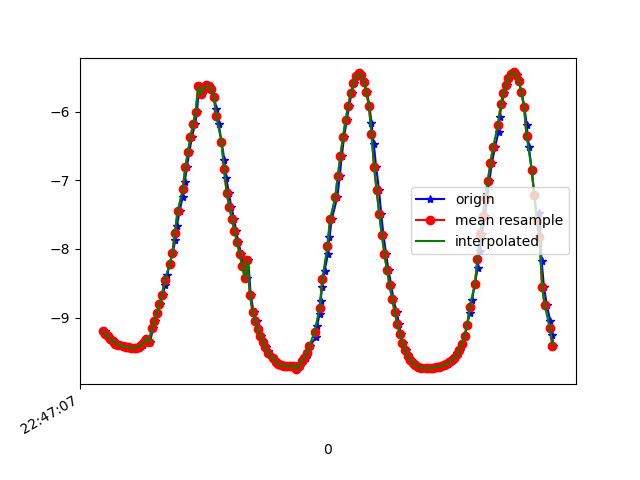

Source data for this figure (header and first rows):
1617835628056, 531271615769763, -9.2015915, -3.3720105, -0.016072595
1617835628071, 531271635000533, -9.244, -3.251, -0.1374
1617835628083, 531271654231303, -9.276, -3.161, -0.00708
1617835628102, 531271673462073, -9.315, -3.045, -0.004569
1617835628126, 531271692692843, -9.343, -2.956, -0.1037
1617835628143, 531271711923613, -9.369, -2.875, -0.01775
1617835628159, 531271731154383, -9.391, -2.799, -0.08427
1617835628179, 531271750385153, -9.4, -2.768, -0.1292
1617835628204, 531271769615923, -9.413, -2.727, -0.04557
1617835628216, 531271788846693, -9.426, -2.679, -0.1061
1617835628234, 531271808077463, -9.428, -2.675, -0.06996
1617835628254, 531271827308233, -9.434, -2.653, 0.02897
1617835628275, 531271846539003, -9.444, -2.619, -0.0238
1617835628292, 531271865769773, -9.443, -2.619, 0.03482
1617835628312, 531271885000543, -9.439, -2.63, 0.1468
1617835628333, 531271904231313, -9.432, -2.661, 0.06563
1617835628355, 531271923462083, -9.398, -2.775, 0.098
1617835628368, 531271942692853, -9.358, -2.899, 0.2471
1617835628387, 531271961923623, -9.308, -3.049, 0.3173
1617835628407, 531271981154393, -9.362, -2.88, 0.3227
1617835628431, 531272000385163, -9.155, -3.479, 0.355
1617835628444, 531272019615933, -9.051, -3.742, 0.3346
1617835628463, 531272038846703, -8.934, -4.015, 0.3136
1617835628485, 531272058077473, -8.808, -4.286, 0.3068
1617835628505, 531272077308243, -8.673, -4.552, 0.3212
1617835628523, 531272096539013, -8.53, -4.811, 0.3551
1617835628539, 531272115769783, -8.38, -5.064, 0.4047
1617835628560, 531272135000553, -8.222, -5.312, 0.4727
1617835628584, 531272154231323, -8.052, -5.559, 0.549
1617835628603, 531272173462093, -7.866, -5.813, 0.6185
1617835628615, 531272192692863, -7.661, -6.076, 0.6604
1617835628636, 531272211923633, -7.451, -6.332, 0.6616
1617835628660, 531272231154403, -7.24, -6.574, 0.6414
1617835628676, 531272250385173, -7.027, -6.803, 0.6185
1617835628692, 531272269615943, -6.812, -7.02, 0.6036
1617835628711, 531272288846713, -6.589, -7.229, 0.5949
1617835628731, 531272308077483, -6.374, -7.42, 0.594
1617835628755, 531272327308253, -6.179, -7.583, 0.601
1617835628771, 531272346539023, -6.007, -7.719, 0.611
1617835628786, 531272365769793, -5.617, -7.941, 1.193
1617835628806, 531272385000563, -5.745, -7.916, 0.6095
1617835628831, 531272404231333, -5.661, -7.978, 0.582
1617835628845, 531272423462103, -5.617, -8.012, 0.542
1617835628863, 531272442692873, -5.62, -8.013, 0.5024
1617835628881, 531272461923643, -5.669, -7.98, 0.4777
1617835628904, 531272481154413, -5.778, -7.903, 0.4477
1617835628920, 531272500385183, -5.953, -7.774, 0.4057
1617835628939, 531272519615953, -6.18, -7.597, 0.3585
1617835628960, 531272538846723, -6.441, -7.38, 0.3023
1617835628983, 531272558077493, -6.71, -7.138, 0.2426
1617835628996, 531272577308263, -6.962, -6.894, 0.2016
1617835629018, 531272596539033, -7.187, -6.661, 0.1721
1617835629035, 531272615769803, -7.385, -6.441, 0.1355
1617835629059, 531272635000573, -7.564, -6.23, 0.08501
1617835629072, 531272654231343, -7.732, -6.022, 0.01539
1617835629091, 531272673462113, -7.899, -5.8, -0.08187
1617835629111, 531272692692883, -8.071, -5.555, -0.1864
1617835629135, 531272711923653, -8.249, -5.283, -0.2857
1617835629156, 531272731154423, -8.427, -4.988, -0.3738
1617835629167, 531272750385193, -8.167, -5.411, -0.2463
1617835629186, 531272769615963, -8.672, -4.54, -0.4702
... 122 more rows
